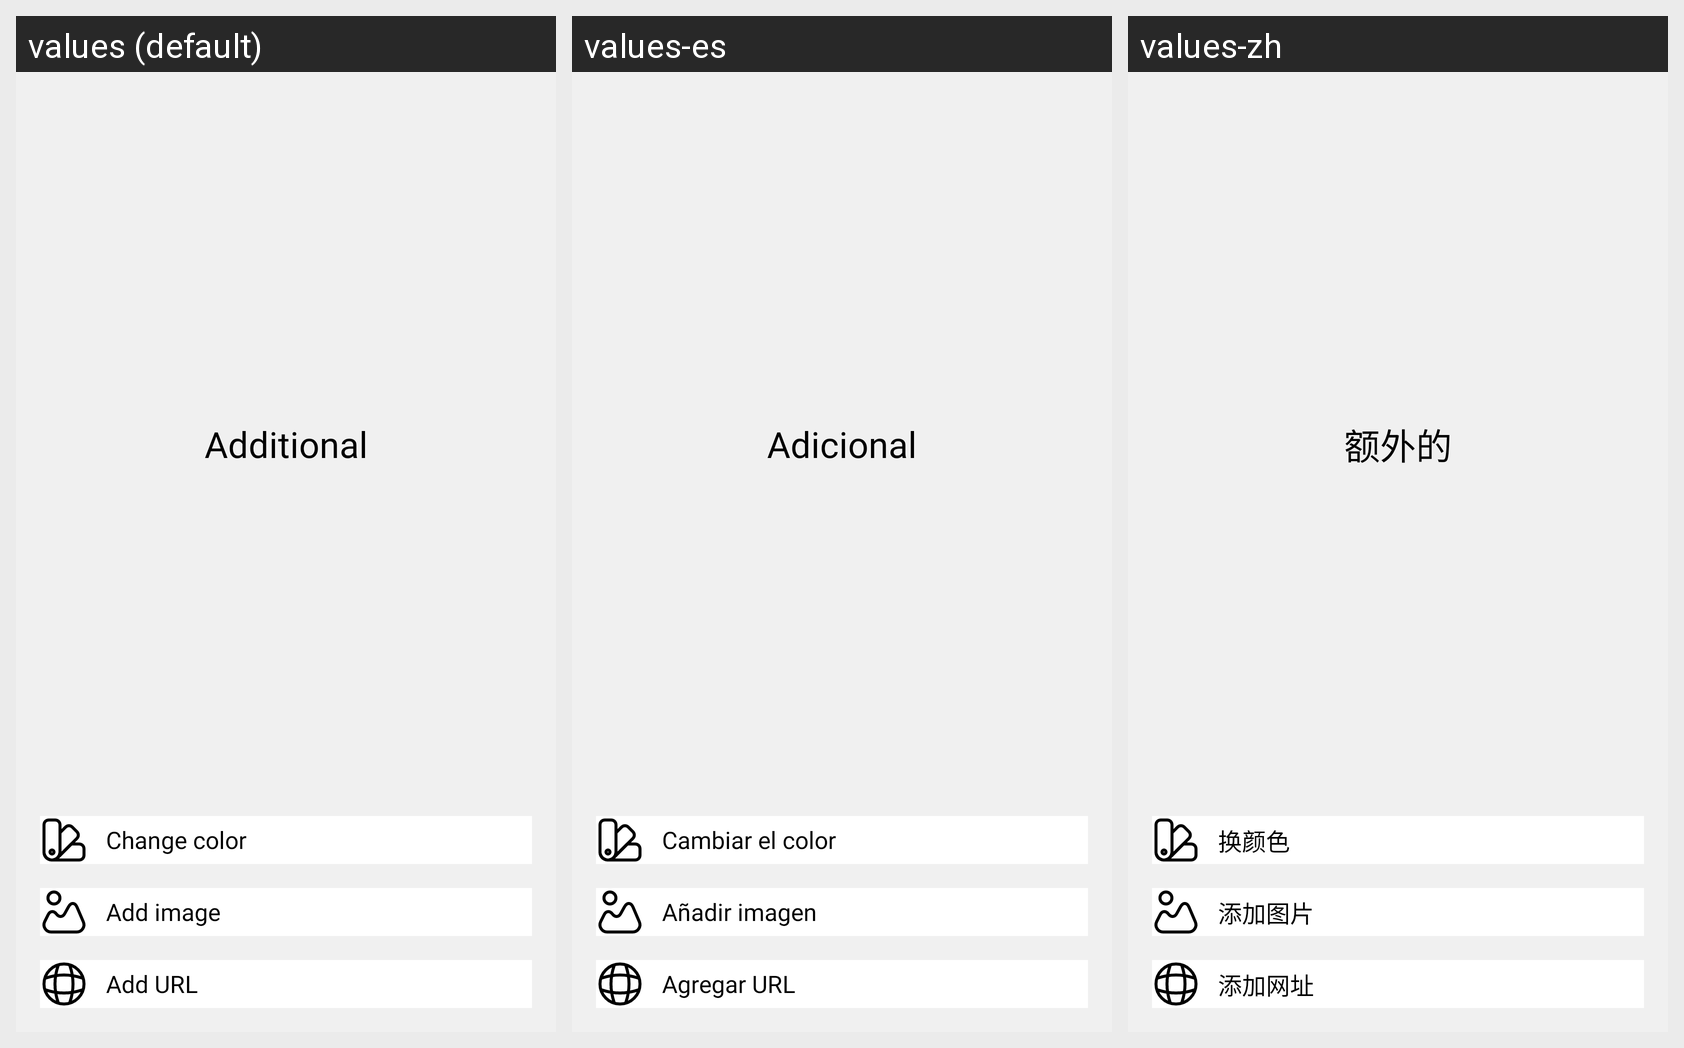

Translations of the strings shown on this Android screen, per locale in the grid:
Android screen res/layout/layout_additional.xml rendered under 3 locales, left to right: values (default), values-es, values-zh. Device: Nexus 5 (rendered at 1080×1920; each locale shown at half size, 540×960, under a caption strip naming it); theme Theme.AdvancedNotes.
Other locales in the repository, not shown: values-ar, values-fr, values-ru.
Strings drawn on this screen, with the default value and each locale's value (text and hints the layout hard-codes, and strings that could not be matched under every locale, appear in the picture but are not listed):

additional
  values: Additional
  values-es: Adicional
  values-zh: 额外的

change_color
  values: Change color
  values-es: Cambiar el color
  values-zh: 换颜色

add_image
  values: Add image
  values-es: Añadir imagen
  values-zh: 添加图片

add_url
  values: Add URL
  values-es: Agregar URL
  values-zh: 添加网址
